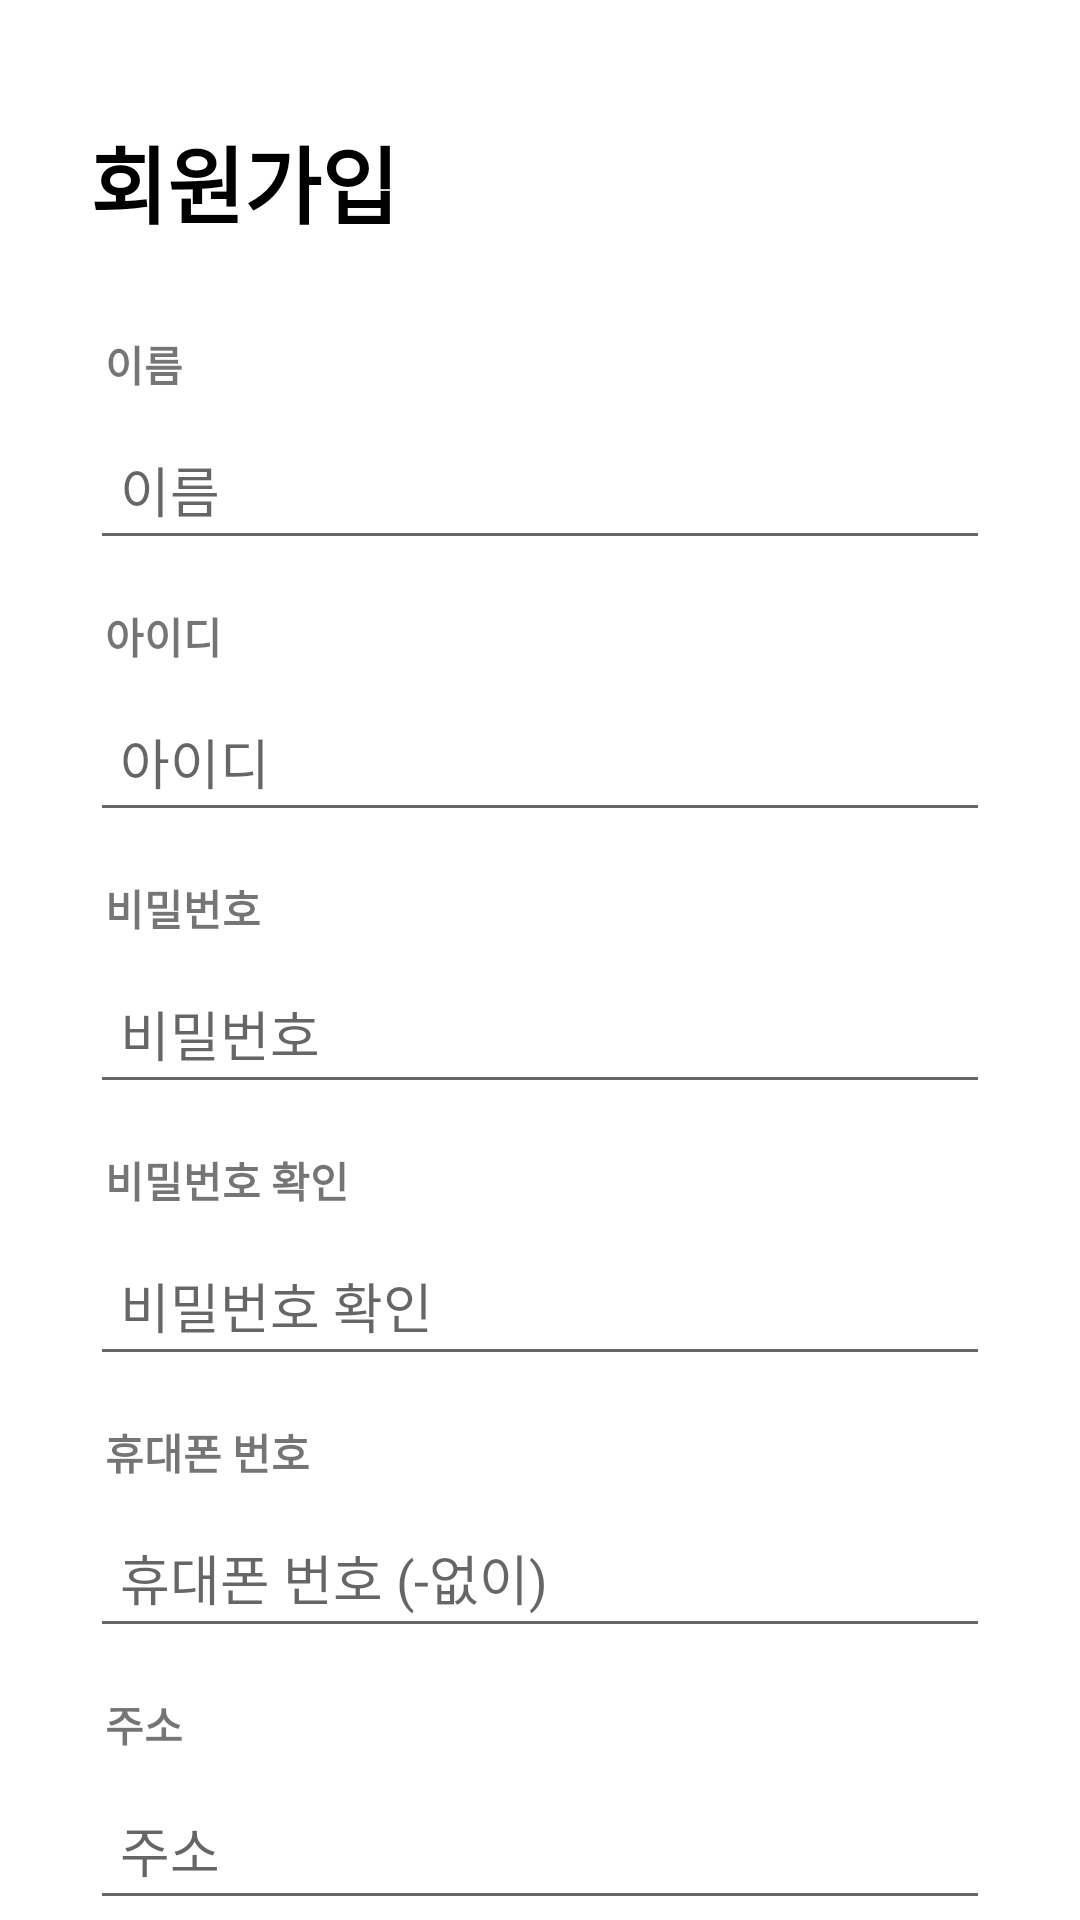

Write the Android layout XML for this screen, with the resource values it uses.
<!-- AndroidManifest.xml: application theme Theme.Ticket -->
<!-- res/layout/activity_sign_up_page.xml -->
<?xml version="1.0" encoding="utf-8"?>
<LinearLayout xmlns:android="http://schemas.android.com/apk/res/android"
    xmlns:app="http://schemas.android.com/apk/res-auto"
    xmlns:tools="http://schemas.android.com/tools"
    android:layout_width="match_parent"
    android:layout_height="match_parent"
    tools:context=".ui.start.SignInPage"
    >

    <ScrollView
        android:layout_width="match_parent"
        android:layout_height="wrap_content"
        android:scrollbars="none">

        <LinearLayout
            android:layout_width="match_parent"
            android:layout_height="match_parent"
            android:orientation="vertical"
            android:paddingLeft="30dp"
            android:paddingRight="30dp">
            <TextView
                android:layout_marginTop="40dp"
                android:layout_width="match_parent"
                android:layout_height="wrap_content"
                android:text="회원가입"
                android:textSize="28dp"
                android:textColor="#000"
                android:textStyle="bold"
                android:gravity="left"/>

            <TextView
                android:layout_width="match_parent"
                android:layout_height="wrap_content"
                android:text="이름"
                android:textStyle="bold"
                android:layout_marginTop="30dp"
                android:paddingLeft="5dp"/>

            <EditText
                android:layout_marginTop="5dp"
                android:id="@+id/info_user_name"
                android:layout_width="match_parent"
                android:layout_height="50dp"
                android:hint="이름"
                android:paddingLeft="10dp"
                android:nextFocusDown="@+id/info_user_id"
                android:singleLine="true"
                android:privateImeOptions="defaultInputmode=korean"/>

            <TextView
                android:layout_width="match_parent"
                android:layout_height="wrap_content"
                android:text="아이디"
                android:textStyle="bold"
                android:layout_marginTop="15dp"
                android:paddingLeft="5dp"/>

            <EditText
                android:id="@+id/info_user_id"
                android:layout_marginTop="5dp"
                android:layout_width="match_parent"
                android:layout_height="50dp"
                android:hint="아이디"
                android:paddingLeft="10dp"
                android:nextFocusDown="@+id/info_user_pass"
                android:singleLine="true"/>

            <TextView
                android:layout_width="match_parent"
                android:layout_height="wrap_content"
                android:text="비밀번호"
                android:textStyle="bold"
                android:layout_marginTop="15dp"
                android:paddingLeft="5dp"/>

            <EditText
                android:id="@+id/info_user_pass"
                android:layout_marginTop="5dp"
                android:layout_width="match_parent"
                android:layout_height="50dp"
                android:inputType="textPassword"
                android:hint="비밀번호"
                android:paddingLeft="10dp"
                android:nextFocusDown="@+id/info_user_confirmPass"
                android:singleLine="true"
                />

            <TextView
                android:layout_width="match_parent"
                android:layout_height="wrap_content"
                android:text="비밀번호 확인"
                android:textStyle="bold"
                android:layout_marginTop="15dp"
                android:paddingLeft="5dp"/>
            <EditText
                android:id="@+id/info_user_confirmPass"
                android:layout_marginTop="5dp"
                android:layout_width="match_parent"
                android:layout_height="50dp"
                android:inputType="textPassword"
                android:hint="비밀번호 확인"
                android:paddingLeft="10dp"
                android:nextFocusDown="@+id/info_user_phone"
                android:singleLine="true"/>

            <TextView
                android:layout_width="match_parent"
                android:layout_height="wrap_content"
                android:text="휴대폰 번호"
                android:textStyle="bold"
                android:layout_marginTop="15dp"
                android:paddingLeft="5dp"/>

            <EditText
                android:id="@+id/info_user_phone"
                android:layout_marginTop="5dp"
                android:layout_width="match_parent"
                android:layout_height="50dp"
                android:hint="휴대폰 번호 (-없이)"
                android:paddingLeft="10dp"
                android:inputType="phone"
                android:nextFocusDown="@+id/info_user_loc"
                android:singleLine="true"/>

            <TextView
                android:layout_width="match_parent"
                android:layout_height="wrap_content"
                android:text="주소"
                android:textStyle="bold"
                android:layout_marginTop="15dp"
                android:paddingLeft="5dp"/>

            <EditText
                android:id="@+id/info_user_loc"
                android:layout_marginTop="5dp"
                android:layout_width="match_parent"
                android:layout_height="50dp"
                android:hint="주소"
                android:paddingLeft="10dp"
                android:imeOptions="actionDone"
                android:singleLine="true"
                android:privateImeOptions="defaultInputmode=korean"/>

            <LinearLayout
                android:id="@+id/btn_signUp"
                android:layout_width="match_parent"
                android:layout_height="50dp"
                android:gravity="center"
                android:background="@drawable/loginbtn_round"
                android:layout_marginTop="40dp">
                <TextView
                    android:layout_width="wrap_content"
                    android:layout_height="wrap_content"
                    android:text="회원가입"
                    android:textColor="@color/white"
                    android:textStyle="bold"
                    android:textSize="16sp"/>
            </LinearLayout>



            <LinearLayout
                android:layout_width="match_parent"
                android:layout_height="wrap_content"
                android:gravity="center"
                android:orientation="horizontal"
                android:layout_marginTop="20dp">

                <TextView
                    android:layout_width="wrap_content"
                    android:layout_height="wrap_content"
                    android:text="이미 회원이신가요?  "/>


                <TextView
                    android:layout_width="wrap_content"
                    android:layout_height="wrap_content"
                    android:textColor="#2196F3"
                    android:textStyle="bold"
                    android:onClick="goToLogin"
                    android:text="로그인"/>

            </LinearLayout>

        </LinearLayout>
    </ScrollView>


</LinearLayout>
<!-- resources referenced by this layout -->
<resources>
  <color name="white">#FFFFFFFF</color>
  <!-- drawable loginbtn_round (drawable) -->
  <?xml version="1.0" encoding="utf-8"?>
  <selector xmlns:android="http://schemas.android.com/apk/res/android">
      <item>
          <shape android:shape="rectangle">
              <corners android:radius="10dp">
  
              </corners>
              <solid android:color="#2196F3">
  
              </solid>
          </shape>
      </item>
  
  </selector>
  <style name="Theme.Ticket" parent="Theme.MaterialComponents.DayNight.NoActionBar">
          
          <item name="colorPrimary">@color/white</item>
          <item name="colorPrimaryVariant">@color/purple_500</item>
          <item name="colorOnPrimary">@color/white</item>
          
          <item name="colorSecondary">@color/teal_200</item>
          <item name="colorSecondaryVariant">@color/teal_700</item>
          <item name="colorOnSecondary">@color/black</item>
          
          <item name="android:statusBarColor" tools:targetApi="l">@color/white</item>
          <item name="android:windowLightStatusBar">true</item>
          
      </style>
  <color name="purple_500">#FF6200EE</color>
  <color name="teal_200">#FF03DAC5</color>
  <color name="teal_700">#FF018786</color>
  <color name="black">#FF000000</color>
</resources>
